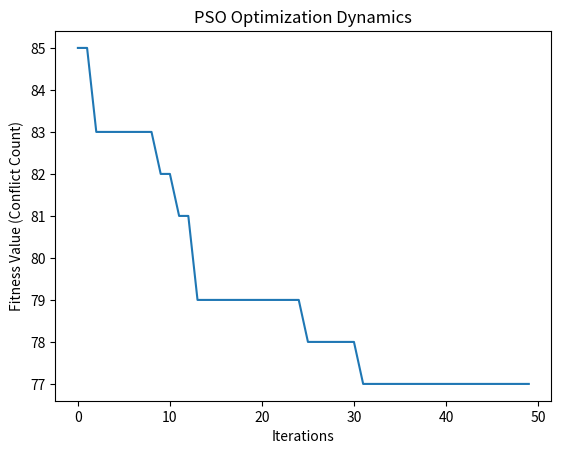

This figure's Python source:
import random
import matplotlib.pyplot as plt

num_particles = 10
max_iterations = 50

c1 = 1.5
c2 = 1.5 
w = 0.5

days = ["Пн", "Вт", "Ср", "Чт ", "Пт"]
periods_per_day = 3  
groups = ["ГРУППА 1", "ГРУППА 2", "ГРУППА 3", "ГРУППА 4"]
courses = {"DSA": 3, "ENG": 5, "APY": 2, "IAI": 2, "MNS": 1, "GEO": 1, "HIS": 1}

course_list = list(courses.keys())

def initialize_particles(num_particles):
    particles = []
    for _ in range(num_particles):
        schedule = {}
        for day in days:
            for period in range(periods_per_day):
                for group in groups:
                    course = random.choice(course_list)
                    schedule[(day, period, group)] = course
        particles.append({
            "position": schedule,
            "velocity": {key: random.choice(course_list) for key in schedule},
            "best_position": schedule.copy(),
            "best_value": float('inf')
        })
    return particles

def objective_function(schedule):   
    penalty = 0
    course_counts = {course: 0 for course in course_list}
    
    for key in schedule:
        course = schedule[key]
        course_counts[course] += 1
    
    for course in courses:
        penalty += abs(course_counts[course] - courses[course])
    
    for group in groups:
        group_schedule = [schedule[(day, period, group)] for day in days for period in range(periods_per_day)]
        group_course_counts = {course: group_schedule.count(course) for course in course_list}
        for course, count in group_course_counts.items():
            if count > 1:
                penalty += (count - 1) * 1
    
    for day in days:
        for period in range(periods_per_day):
            period_courses = [schedule[(day, period, group)] for group in groups]
            if len(period_courses) != len(set(period_courses)):
                penalty += 1
    return penalty

def pso():
    particles = initialize_particles(num_particles)
    global_best_position = particles[0]["position"].copy()
    global_best_value = float('inf')
    fitness_values = []

    for iteration in range(max_iterations):
        for particle in particles:
            value = objective_function(particle["position"])
            if value < particle["best_value"]:
                particle["best_value"] = value
                particle["best_position"] = particle["position"].copy()
            if value < global_best_value:
                global_best_value = value
                global_best_position = particle["position"].copy()
        
            for key in particle["position"]:
                r1 = random.random()
                r2 = random.random()
                
                cognitive_velocity = c1 * r1
                social_velocity = c2 * r2
                
                if random.random() < (cognitive_velocity + social_velocity) / 2:
                    particle["velocity"][key] = particle["best_position"][key]
                else:     
                    particle["velocity"][key] = global_best_position[key]
            
            for key in particle["position"]:
                particle["position"][key] = particle["velocity"][key]
        
        fitness_values.append(global_best_value)
    
    return global_best_position, global_best_value, fitness_values

best_schedule, best_value, fitness_values = pso()

print("\n📌 Optimal Schedule:")
for day in days:
    print(f"\n{day}\n")
    print("Groups       | Period 1 | Period 2 | Period 3 ")
    print("------------------------------------------------")
    for group in groups:
        row = f"{group}    "
        for period in range(periods_per_day):
            course = best_schedule[(day, period, group)]
            row += f"|   {course}   "
        print(row)

plt.plot(fitness_values)
plt.xlabel("Iterations")
plt.ylabel("Fitness Value (Conflict Count)")
plt.title("PSO Optimization Dynamics")
plt.show()



print(f"\n......\n✅ All constraints satisfied! Fitness Value (Conflict Count): {best_value}")
